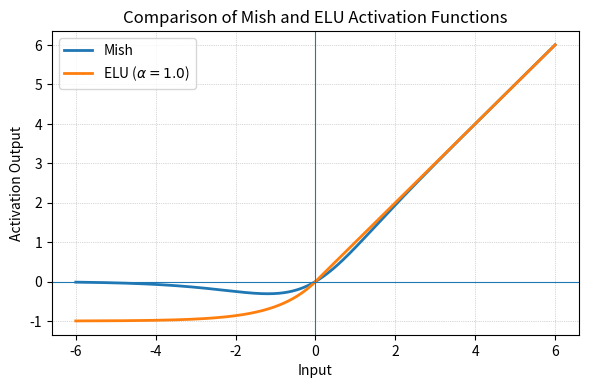

This figure's Python source:
import numpy as np
import matplotlib.pyplot as plt

# Define activation functions
def mish(x):
    return x * np.tanh(np.log1p(np.exp(x)))  # x * tanh(softplus(x))

def elu(x, alpha=1.0):
    return np.where(x > 0, x, alpha * (np.exp(x) - 1))


x = np.linspace(-6, 6, 1000)

y_mish = mish(x)
y_elu = elu(x)

# Plot
plt.figure(figsize=(6, 4), dpi=150)

plt.plot(x, y_mish, label="Mish", linewidth=2)
plt.plot(x, y_elu, label=r"ELU ($\alpha=1.0$)", linewidth=2)

plt.axhline(0, linewidth=0.8)
plt.axvline(0, linewidth=0.8)

plt.xlabel("Input")
plt.ylabel("Activation Output")
plt.title("Comparison of Mish and ELU Activation Functions")

plt.legend()
plt.grid(True, linestyle=":", linewidth=0.5)
plt.tight_layout()

plt.savefig('elu_mish.png')
